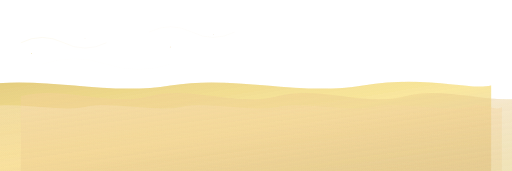
t = 0.00 s
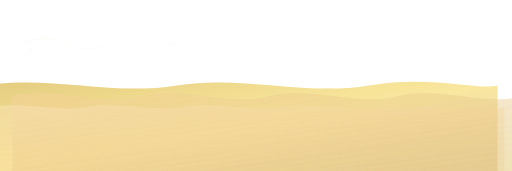
t = 1.50 s
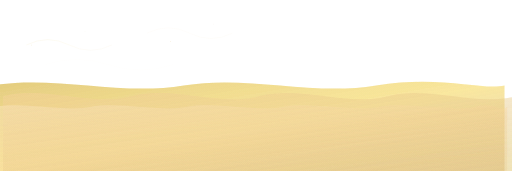
t = 3.13 s
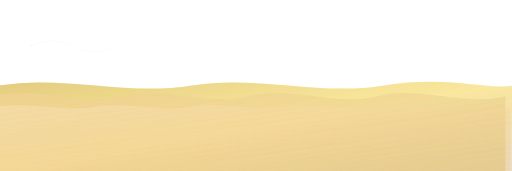
t = 5.00 s
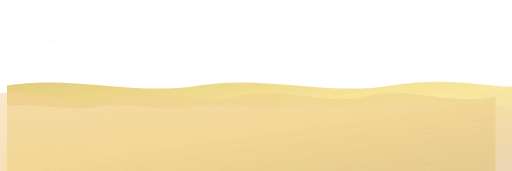
t = 6.75 s
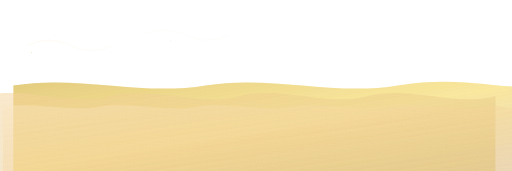
t = 8.25 s

The animated SVG that drew these frames (rendered in a browser with its animation timeline set to each time). Animation: 14 SMIL elements (animate=8,animateTransform=6); frames cover the first 8.25 s, repeats indefinitely.

<svg xmlns="http://www.w3.org/2000/svg" viewBox="0 0 2400 800" preserveAspectRatio="xMidYMid slice">
  <defs>
    <!-- Gradient definitions matching the website's color scheme -->
    <linearGradient id="waveGradient1" x1="0%" y1="0%" x2="100%" y2="100%">
        <stop offset="0%" style="stop-color:#d4af37;stop-opacity:0.4" />
        <stop offset="50%" style="stop-color:#f4d03f;stop-opacity:0.3" />
        <stop offset="100%" style="stop-color:#cb9f62;stop-opacity:0.2" />
      </linearGradient>
    
    <linearGradient id="waveGradient2" x1="0%" y1="0%" x2="100%" y2="100%">
        <stop offset="0%" style="stop-color:#f5d299;stop-opacity:0.3" />
        <stop offset="50%" style="stop-color:#e8c98a;stop-opacity:0.25" />
        <stop offset="100%" style="stop-color:#d4af37;stop-opacity:0.2" />
      </linearGradient>
    
    <linearGradient id="waveGradient3" x1="0%" y1="0%" x2="100%" y2="100%">
        <stop offset="0%" style="stop-color:#fae6c1;stop-opacity:0.25" />
        <stop offset="50%" style="stop-color:#f5d299;stop-opacity:0.2" />
        <stop offset="100%" style="stop-color:#e8c98a;stop-opacity:0.15" />
      </linearGradient>
    
    <!-- Filter for subtle glow effect -->
    <filter id="glow">
      <feGaussianBlur stdDeviation="3" result="coloredBlur"/>
      <feMerge> 
        <feMergeNode in="coloredBlur"/>
        <feMergeNode in="SourceGraphic"/> 
      </feMerge>
    </filter>
  </defs>
  
  <!-- Background wave layers -->
  <!-- Layer 1: Bottom wave -->
  <path id="wave1" d="M0,400 C300,350 600,450 900,400 C1200,350 1500,450 1800,400 C2100,350 2300,425 2400,400 L2400,800 L0,800 Z" 
        fill="url(#waveGradient1)" 
        filter="url(#glow)">
    <animateTransform
      attributeName="transform"
      type="translate"
      values="-100,0; 100,0; -100,0"
      dur="20s"
      repeatCount="indefinite"/>
  </path>
  
  <!-- Layer 2: Middle wave -->
  <path id="wave2" d="M0,450 C200,400 400,500 600,450 C800,400 1000,500 1200,450 C1400,400 1600,500 1800,450 C2000,400 2200,500 2400,450 L2400,800 L0,800 Z" 
        fill="url(#waveGradient2)" 
        filter="url(#glow)">
    <animateTransform
      attributeName="transform"
      type="translate"
      values="100,0; -100,0; 100,0"
      dur="15s"
      repeatCount="indefinite"/>
  </path>
  
  <!-- Layer 3: Top wave -->
  <path id="wave3" d="M0,500 C150,475 300,525 450,500 C600,475 750,525 900,500 C1050,475 1200,525 1350,500 C1500,475 1650,525 1800,500 C1950,475 2100,525 2250,500 C2325,475 2362,525 2400,500 L2400,800 L0,800 Z" 
        fill="url(#waveGradient3)" 
        filter="url(#glow)">
    <animateTransform
      attributeName="transform"
      type="translate"
      values="-50,0; 50,0; -50,0"
      dur="25s"
      repeatCount="indefinite"/>
  </path>
  
  <!-- Floating wave elements for additional movement -->
  <g id="floatingWaves">
    <path d="M100,200 Q200,150 300,200 T500,200" 
          stroke="url(#waveGradient1)" 
          stroke-width="2" 
          fill="none" 
          opacity="0.4">
      <animateTransform
        attributeName="transform"
        type="translate"
        values="0,0; 50,20; 0,0"
        dur="12s"
        repeatCount="indefinite"/>
    </path>
    
    <path d="M700,150 Q800,100 900,150 T1100,150" 
          stroke="url(#waveGradient2)" 
          stroke-width="2" 
          fill="none" 
          opacity="0.3">
      <animateTransform
        attributeName="transform"
        type="translate"
        values="0,0; -30,15; 0,0"
        dur="18s"
        repeatCount="indefinite"/>
    </path>
    
    <path d="M200,300 Q350,250 500,300 T800,300" 
          stroke="url(#waveGradient3)" 
          stroke-width="1.5" 
          fill="none" 
          opacity="0.2">
      <animateTransform
        attributeName="transform"
        type="translate"
        values="0,0; 40,10; 0,0"
        dur="22s"
        repeatCount="indefinite"/>
    </path>
  </g>
  
  <!-- Subtle particle effects -->
  <g id="particles">
    <circle cx="150" cy="250" r="2" fill="#d4af37" opacity="0.6">
      <animate attributeName="cy" values="250;200;250" dur="8s" repeatCount="indefinite"/>
      <animate attributeName="opacity" values="0.6;0.2;0.6" dur="8s" repeatCount="indefinite"/>
    </circle>
    
    <circle cx="400" cy="180" r="1.5" fill="#f5d299" opacity="0.5">
      <animate attributeName="cy" values="180;130;180" dur="10s" repeatCount="indefinite"/>
      <animate attributeName="opacity" values="0.5;0.1;0.5" dur="10s" repeatCount="indefinite"/>
    </circle>
    
    <circle cx="800" cy="220" r="2.5" fill="#e8c98a" opacity="0.4">
      <animate attributeName="cy" values="220;170;220" dur="12s" repeatCount="indefinite"/>
      <animate attributeName="opacity" values="0.4;0.1;0.4" dur="12s" repeatCount="indefinite"/>
    </circle>
    
    <circle cx="1000" cy="160" r="1" fill="#b8964f" opacity="0.7">
      <animate attributeName="cy" values="160;110;160" dur="6s" repeatCount="indefinite"/>
      <animate attributeName="opacity" values="0.7;0.2;0.7" dur="6s" repeatCount="indefinite"/>
    </circle>
  </g>
</svg>
